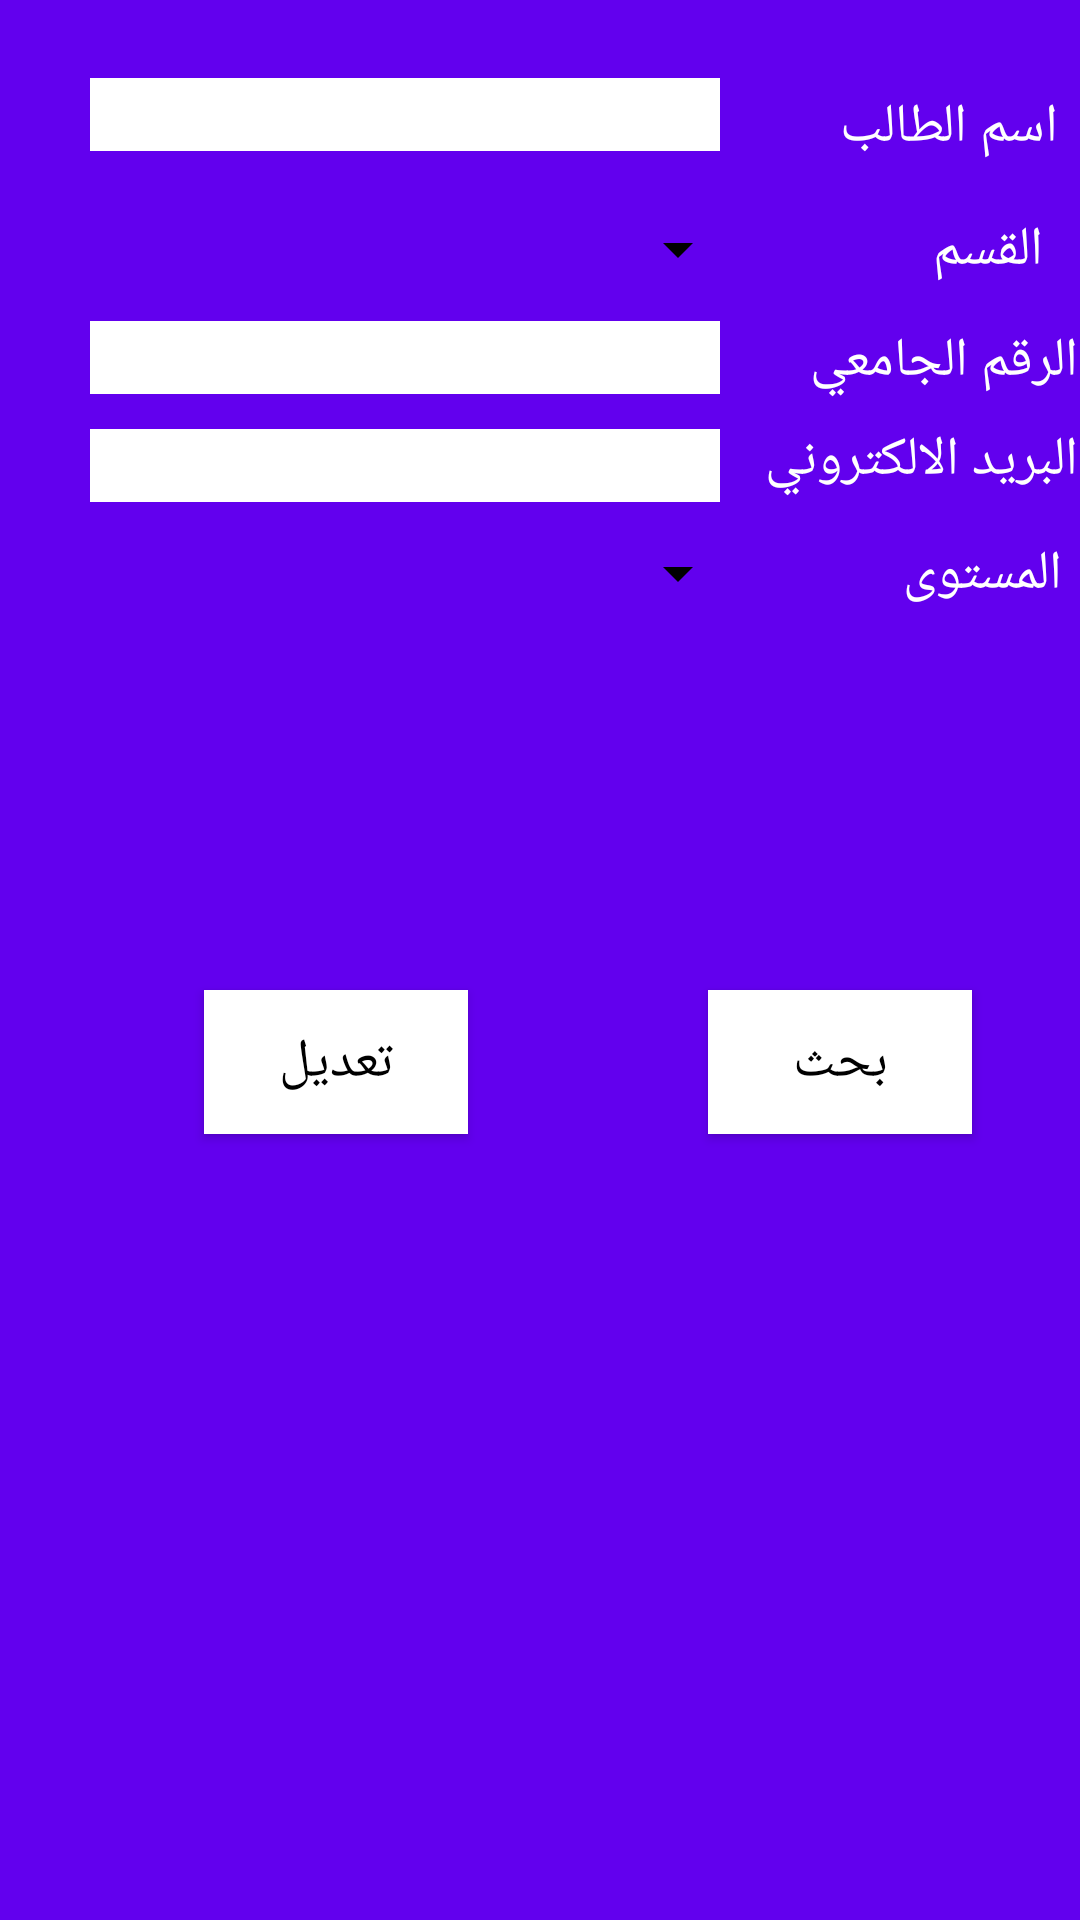

Produce the Android XML layout that renders to this screen, including the resource entries it uses.
<!-- AndroidManifest.xml: application theme AppTheme -->
<!-- res/layout/activity_spage.xml -->
<?xml version="1.0" encoding="utf-8"?>

<AbsoluteLayout xmlns:android="http://schemas.android.com/apk/res/android"
    xmlns:tools="http://schemas.android.com/tools"
    android:id="@+id/activity_spage"
    android:layout_width="match_parent"
    android:layout_height="match_parent"
    tools:context="com.dvb.electroniclibrary.Spage"
    android:background="@color/colorPrimary">

    <EditText
        android:layout_width="wrap_content"
        android:layout_height="wrap_content"
        android:inputType="textPersonName"
        android:text=""
        android:ems="10"
        android:layout_x="30dp"
        android:layout_y="26dp"
        android:id="@+id/sname"
        android:background="@android:color/background_light" />

    <TextView
        android:text="اسم الطالب"
        android:layout_width="wrap_content"
        android:layout_height="wrap_content"
        android:layout_x="280dp"
        android:layout_y="30dp"
        android:id="@+id/Sname"
        android:textColor="@android:color/background_light"
        android:textSize="18sp" />

    <TextView
        android:text="القسم"
        android:layout_width="wrap_content"
        android:layout_height="wrap_content"
        android:layout_x="311dp"
        android:layout_y="71dp"
        android:id="@+id/Section"
        android:textColor="@android:color/background_light"
        android:textSize="18sp" />

    <TextView
        android:text="الرقم الجامعي"
        android:layout_width="wrap_content"
        android:layout_height="wrap_content"
        android:layout_x="270dp"
        android:layout_y="108dp"
        android:id="@+id/id"
        android:textColor="@android:color/background_light"
        android:textSize="18sp" />

    <EditText
        android:layout_width="wrap_content"
        android:layout_height="wrap_content"
        android:inputType="number"
        android:ems="10"
        android:layout_x="30dp"
        android:layout_y="107dp"
        android:id="@+id/ID"
        android:background="@android:color/background_light" />

    <TextView
        android:text="البريد الالكتروني"
        android:layout_width="wrap_content"
        android:layout_height="wrap_content"
        android:layout_x="255dp"
        android:layout_y="141dp"
        android:id="@+id/mail"
        android:textColor="@android:color/background_light"
        android:textSize="18sp" />

    <EditText
        android:layout_width="wrap_content"
        android:layout_height="wrap_content"
        android:inputType="textEmailAddress"
        android:ems="10"
        android:layout_x="30dp"
        android:layout_y="143dp"
        android:id="@+id/Mail"
        android:background="@android:color/background_light" />

    <TextView
        android:text="المستوى"
        android:layout_width="wrap_content"
        android:layout_height="wrap_content"
        android:layout_x="301dp"
        android:layout_y="179dp"
        android:id="@+id/levels"
        android:textColor="@android:color/background_light"
        android:textSize="18sp" />

    <Button
        android:text="بحث"
        android:layout_width="wrap_content"
        android:layout_height="wrap_content"
        android:layout_x="236dp"
        android:layout_y="330dp"
        android:id="@+id/search"
        android:background="@android:color/background_light"
        android:textSize="18sp" />

    <Button
        android:text="تعديل"
        android:layout_width="wrap_content"
        android:layout_height="wrap_content"
        android:layout_x="68dp"
        android:layout_y="330dp"
        android:id="@+id/Edit"
        android:background="@android:color/background_light"
        android:textSize="18sp" />

    <Spinner
        android:layout_width="220dp"
        android:layout_height="wrap_content"
        android:id="@+id/section"
        android:layout_x="30dp"
        android:layout_y="71dp"


        />


  <Spinner
        android:layout_width="220dp"
        android:layout_height="wrap_content"
        android:id="@+id/Levels"
        android:layout_x="30dp"
        android:layout_y="179dp"


        />


</AbsoluteLayout>
<!-- resources referenced by this layout -->
<resources>
  <style name="AppTheme" parent="Theme.AppCompat.NoActionBar">
          
          <item name="colorPrimary">@color/colorPrimary</item>
          <item name="colorPrimaryDark">@color/colorPrimaryDark</item>
          <item name="colorAccent">@color/colorAccent</item>
          <item name="android:colorBackground">@color/colorPrimary</item>
          <item name="android:colorForeground">@android:color/background_light</item>
          <item name="android:textColorPrimary">@android:color/black</item>
          <item name="android:textColorSecondary">@android:color/black</item>
          <item name="android:textColorSecondaryInverse">@android:color/black</item>
          <item name="android:navigationBarColor">@android:color/black</item>
          <item name="android:textColorPrimaryInverse">@android:color/black</item>
      </style>
  <!-- not gathered from this repository: default colours our renderer supplied (Android Studio template values) -->
  <color name="colorPrimary">#FF6200EE</color>
  <color name="colorPrimaryDark">#FF3700B3</color>
  <color name="colorAccent">#FF03DAC5</color>
</resources>
